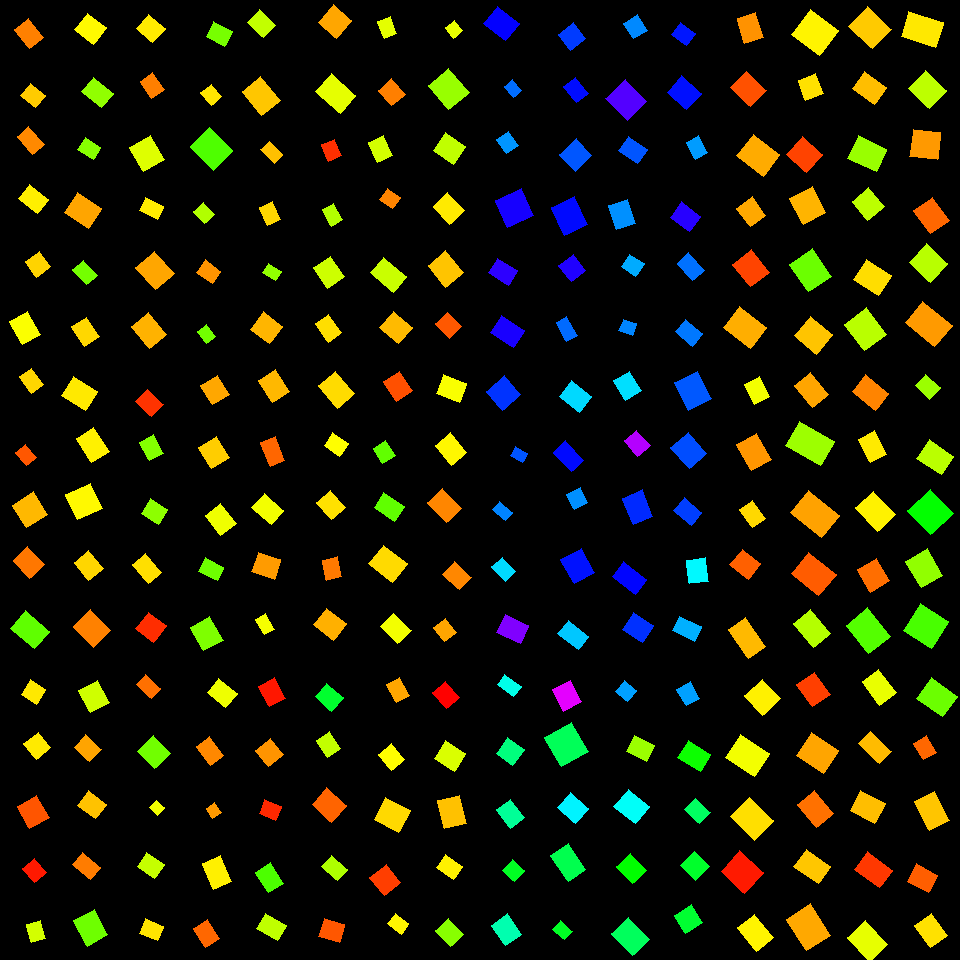

The data file committed next to this chart (first rows):
, angleRotated, color, length, logWidthLengthRatio, x, y, centerX, centerY, width, lengthRotatedProjectX, widthRotatedProjectX, lengthRotatedProjectY, widthRotatedProjectY, vertexRightBottom, vertexRightTop, vertexLeftBottom, vertexLeftTop
0, 0.9029, 0.08368, 23.9, -0.2547, 29.12, 33.4, 30, 30, 18.53, 14.8, 14.55, 18.77, 11.47, (43, 37), (29, 48), (28, 18), (14, 29)
1, 0.6767, 0.1327, 19.21, -0.2276, 32.79, 95.19, 30, 90, 15.3, 14.98, 9.581, 12.03, 11.93, (45, 95), (35, 107), (30, 83), (20, 95)
2, 0.8554, 0.09013, 23.91, -0.4661, 30.73, 140.7, 30, 150, 15, 15.68, 11.32, 18.04, 9.838, (44, 144), (32, 154), (28, 126), (17, 136)
3, 0.6723, 0.1563, 25.02, -0.3435, 33.51, 199.1, 30, 210, 17.75, 19.58, 11.05, 15.58, 13.89, (48, 199), (37, 213), (29, 184), (18, 198)
4, 0.9347, 0.1383, 18.95, -0.07609, 37.97, 264.2, 30, 270, 17.57, 11.26, 14.13, 15.25, 10.44, (50, 266), (36, 277), (39, 251), (25, 261)
5, 1.062, 0.1693, 26.44, -0.2252, 24.81, 328.3, 30, 330, 21.11, 12.88, 18.44, 23.1, 10.28, (40, 334), (22, 344), (27, 311), (9, 321)
6, 0.952, 0.14, 20.09, -0.3083, 31.38, 380.8, 30, 390, 14.76, 11.65, 12.02, 16.37, 8.562, (43, 384), (31, 393), (31, 368), (19, 376)
7, 0.8821, 0.05709, 16.71, -0.226, 26.07, 455.1, 30, 450, 13.33, 10.62, 10.29, 12.9, 8.469, (36, 457), (26, 465), (25, 444), (15, 452)
8, 1.007, 0.1204, 26.46, -0.06467, 29.97, 509.6, 30, 510, 24.8, 14.14, 20.96, 22.36, 13.25, (47, 514), (26, 527), (33, 491), (12, 505)
9, 0.8309, 0.078, 24.36, -0.2071, 28.82, 562.5, 30, 570, 19.8, 16.43, 14.63, 17.99, 13.35, (44, 564), (29, 578), (27, 546), (13, 560)
10, 0.7048, 0.271, 31.43, -0.3154, 30.27, 629.6, 30, 630, 22.93, 23.94, 14.85, 20.36, 17.46, (49, 631), (34, 648), (25, 610), (10, 628)
11, 0.5558, 0.1521, 18.17, -0.05978, 33.4, 692, 30, 690, 17.11, 15.43, 9.03, 9.586, 14.54, (45, 689), (36, 704), (30, 679), (21, 694)
12, 0.9035, 0.1532, 19.84, -0.09385, 37.2, 745.8, 30, 750, 18.06, 12.28, 14.19, 15.58, 11.18, (50, 747), (36, 759), (38, 732), (23, 743)
13, 1.046, 0.05588, 25.05, -0.1109, 33.04, 812.2, 30, 810, 22.42, 12.56, 19.4, 21.68, 11.24, (49, 817), (29, 828), (36, 795), (17, 806)
14, 0.8867, 0.01673, 18.75, -0.1917, 34.38, 870.5, 30, 870, 15.48, 11.85, 11.99, 14.53, 9.781, (46, 872), (34, 882), (34, 858), (22, 868)
15, 1.296, 0.1949, 19.18, -0.2765, 36.19, 931.5, 30, 930, 14.55, 5.203, 14, 18.46, 3.946, (45, 938), (31, 942), (40, 920), (26, 924)
16, 0.6433, 0.1637, 24.19, -0.1418, 90.61, 28.86, 90, 30, 20.99, 19.36, 12.59, 14.51, 16.8, (106, 27), (93, 44), (87, 13), (74, 29)
17, 0.6912, 0.2381, 25.44, -0.3385, 97.52, 92.56, 90, 90, 18.13, 19.6, 11.56, 16.22, 13.97, (113, 93), (101, 107), (93, 77), (81, 91)
18, 0.5764, 0.2449, 18.24, -0.2633, 89.23, 148.3, 90, 150, 14.01, 15.29, 7.638, 9.939, 11.75, (100, 147), (93, 159), (85, 137), (77, 149)
19, 0.5923, 0.1081, 28.86, -0.1774, 82.91, 210.6, 90, 210, 24.17, 23.94, 13.49, 16.11, 20.05, (101, 208), (88, 228), (77, 192), (64, 212)
20, 0.8471, 0.2574, 20.03, -0.3144, 85.08, 272.4, 90, 270, 14.63, 13.27, 10.96, 15.01, 9.686, (97, 275), (86, 284), (83, 260), (72, 269)
21, 0.978, 0.1409, 23.54, -0.3103, 85.49, 331.6, 90, 330, 17.26, 13.15, 14.32, 19.52, 9.643, (99, 336), (84, 346), (86, 317), (71, 326)
22, 0.5653, 0.1526, 28.22, -0.2222, 79.61, 393.9, 90, 390, 22.6, 23.83, 12.1, 15.12, 19.08, (97, 391), (85, 410), (73, 376), (61, 395)
23, 1.005, 0.1578, 28.42, -0.3377, 92.94, 445, 90, 450, 20.28, 15.23, 17.12, 24, 10.86, (109, 451), (91, 462), (93, 427), (76, 438)
24, 1.138, 0.1631, 27.55, -0.01551, 83.96, 501.7, 90, 510, 27.13, 11.56, 24.63, 25.01, 11.38, (102, 508), (77, 519), (90, 483), (65, 494)
25, 0.8764, 0.1404, 23.02, -0.1714, 88.91, 565.5, 90, 570, 19.4, 14.73, 14.9, 17.69, 12.41, (103, 568), (88, 580), (88, 550), (74, 562)
26, 0.8016, 0.08448, 28.82, -0.1768, 92.2, 628.7, 90, 630, 24.15, 20.04, 17.35, 20.7, 16.8, (110, 630), (93, 647), (90, 609), (73, 626)
27, 1.075, 0.1975, 25.04, -0.1841, 93.97, 696.5, 90, 690, 20.83, 11.91, 18.33, 22.03, 9.905, (109, 702), (90, 712), (97, 680), (78, 690)
28, 0.7501, 0.1073, 20.93, -0.2163, 87.87, 748.2, 90, 750, 16.86, 15.31, 11.49, 14.27, 12.33, (101, 749), (89, 761), (85, 734), (74, 747)
29, 0.649, 0.127, 22.66, -0.2264, 92.07, 804.8, 90, 810, 18.07, 18.05, 10.92, 13.69, 14.39, (106, 804), (95, 818), (88, 790), (77, 805)
30, 0.709, 0.08109, 23.15, -0.3698, 86.48, 865.7, 90, 870, 16, 17.57, 10.41, 15.07, 12.14, (100, 867), (90, 879), (82, 852), (72, 864)
31, 1.071, 0.2609, 28.94, -0.1978, 90.59, 927.7, 90, 930, 23.74, 13.86, 20.85, 25.41, 11.37, (107, 934), (87, 946), (94, 909), (73, 920)
32, 0.6948, 0.1535, 21.43, -0.1286, 150.8, 28.45, 150, 30, 18.84, 16.46, 12.06, 13.72, 14.47, (165, 28), (152, 42), (148, 14), (136, 28)
33, 0.978, 0.08339, 20.47, -0.3035, 152.1, 85.51, 150, 90, 15.12, 11.44, 12.54, 16.98, 8.445, (164, 89), (151, 98), (152, 72), (140, 81)
34, 1.033, 0.1876, 28.07, -0.1506, 147, 153.4, 150, 150, 24.15, 14.38, 20.73, 24.1, 12.37, (164, 159), (143, 171), (150, 135), (129, 147)
35, 0.4774, 0.1555, 20.47, -0.3624, 151.5, 208.6, 150, 210, 14.25, 18.18, 6.547, 9.407, 12.66, (163, 206), (157, 219), (145, 197), (139, 210)
36, 0.8426, 0.109, 29.49, -0.1692, 155, 270.4, 150, 270, 24.9, 19.62, 18.58, 22.01, 16.57, (174, 273), (155, 289), (154, 251), (135, 267)
37, 0.8841, 0.1167, 27.94, -0.2466, 148.8, 330.4, 150, 330, 21.83, 17.72, 16.89, 21.61, 13.84, (166, 334), (149, 348), (148, 312), (131, 326)
38, 0.7725, 0.03356, 22.52, -0.297, 149.6, 403.1, 150, 390, 16.73, 16.13, 11.68, 15.72, 11.98, (163, 404), (151, 416), (147, 389), (135, 401)
39, 1.073, 0.2467, 20.96, -0.3008, 151.5, 447.6, 150, 450, 15.52, 10.01, 13.63, 18.42, 7.409, (163, 453), (149, 460), (153, 434), (139, 442)
40, 0.5544, 0.241, 20.43, -0.1799, 154.4, 511.5, 150, 510, 17.06, 17.37, 8.982, 10.75, 14.51, (167, 509), (158, 524), (150, 498), (141, 513)
41, 0.8621, 0.1463, 24.54, -0.3648, 147.1, 568.5, 150, 570, 17.04, 15.97, 12.94, 18.63, 11.09, (161, 572), (148, 583), (145, 553), (132, 564)
42, 0.6456, 0.03003, 22.36, -0.08523, 151, 627.4, 150, 630, 20.54, 17.86, 12.36, 13.46, 16.4, (166, 625), (153, 642), (148, 612), (135, 628)
43, 0.7341, 0.07365, 20.45, -0.3941, 148.4, 686.7, 150, 690, 13.79, 15.19, 9.24, 13.7, 10.24, (160, 688), (151, 698), (145, 674), (136, 684)
44, 0.7988, 0.2589, 24.31, -0.08251, 154.2, 752.4, 150, 750, 22.38, 16.96, 16.04, 17.42, 15.61, (170, 753), (154, 768), (153, 735), (137, 751)
45, 0.766, 0.175, 11.3, -0.1008, 157.1, 807.8, 150, 810, 10.21, 8.141, 7.08, 7.831, 7.36, (164, 807), (157, 815), (156, 800), (149, 807)
46, 0.5834, 0.2044, 21.09, -0.2192, 150.7, 865.6, 150, 870, 16.94, 17.6, 9.331, 11.62, 14.14, (164, 864), (154, 878), (146, 852), (137, 866)
47, 0.3889, 0.1497, 19.87, -0.233, 151.5, 929.5, 150, 930, 15.74, 18.39, 5.967, 7.533, 14.56, (163, 926), (157, 940), (145, 918), (139, 933)
48, 0.4683, 0.2554, 20.99, -0.2067, 219.4, 34.1, 210, 30, 17.07, 18.73, 7.705, 9.474, 15.23, (232, 31), (224, 46), (213, 21), (206, 36)
49, 0.8744, 0.1497, 16.55, -0.2075, 211.5, 94.74, 210, 90, 13.45, 10.62, 10.32, 12.7, 8.627, (221, 96), (211, 105), (211, 84), (200, 92)
50, 0.7836, 0.2822, 33.01, -0.175, 211.5, 148.7, 210, 150, 27.71, 23.38, 19.56, 23.3, 19.63, (232, 150), (213, 170), (209, 127), (190, 146)
51, 0.8194, 0.2176, 15.65, -0.185, 204.1, 212.9, 210, 210, 13, 10.68, 9.503, 11.43, 8.877, (214, 214), (204, 223), (203, 202), (193, 211)
52, 0.6371, 0.09618, 18.91, -0.2297, 208.9, 271.6, 210, 270, 15.03, 15.2, 8.941, 11.25, 12.08, (220, 271), (212, 283), (205, 259), (196, 272)
53, 0.9232, 0.2586, 15.47, -0.3097, 206.6, 334.2, 210, 330, 11.35, 9.335, 9.054, 12.34, 6.849, (215, 336), (206, 343), (206, 324), (197, 331)
54, 1.019, 0.1092, 22.9, -0.1519, 215.1, 390, 210, 390, 19.67, 12, 16.76, 19.51, 10.31, (229, 394), (212, 404), (217, 375), (200, 385)
55, 1.013, 0.1341, 24.9, -0.1427, 214, 452.7, 210, 450, 21.59, 13.17, 18.32, 21.13, 11.42, (229, 457), (211, 468), (216, 436), (198, 447)
56, 0.9224, 0.1765, 25.13, -0.2509, 220.7, 519.3, 210, 510, 19.55, 15.17, 15.59, 20.03, 11.81, (236, 523), (220, 535), (220, 503), (205, 515)
57, 0.4581, 0.2609, 20.84, -0.3393, 211.1, 569.2, 210, 570, 14.84, 18.69, 6.564, 9.216, 13.31, (223, 567), (217, 580), (205, 557), (198, 571)
58, 1.061, 0.2504, 27.12, -0.2005, 206.9, 633.7, 210, 630, 22.2, 13.24, 19.37, 23.67, 10.84, (223, 640), (203, 650), (209, 616), (190, 627)
59, 0.6813, 0.1769, 23.74, -0.2555, 222.4, 692.7, 210, 690, 18.39, 18.44, 11.58, 14.95, 14.28, (237, 693), (225, 707), (218, 678), (207, 692)
... 196 more rows
